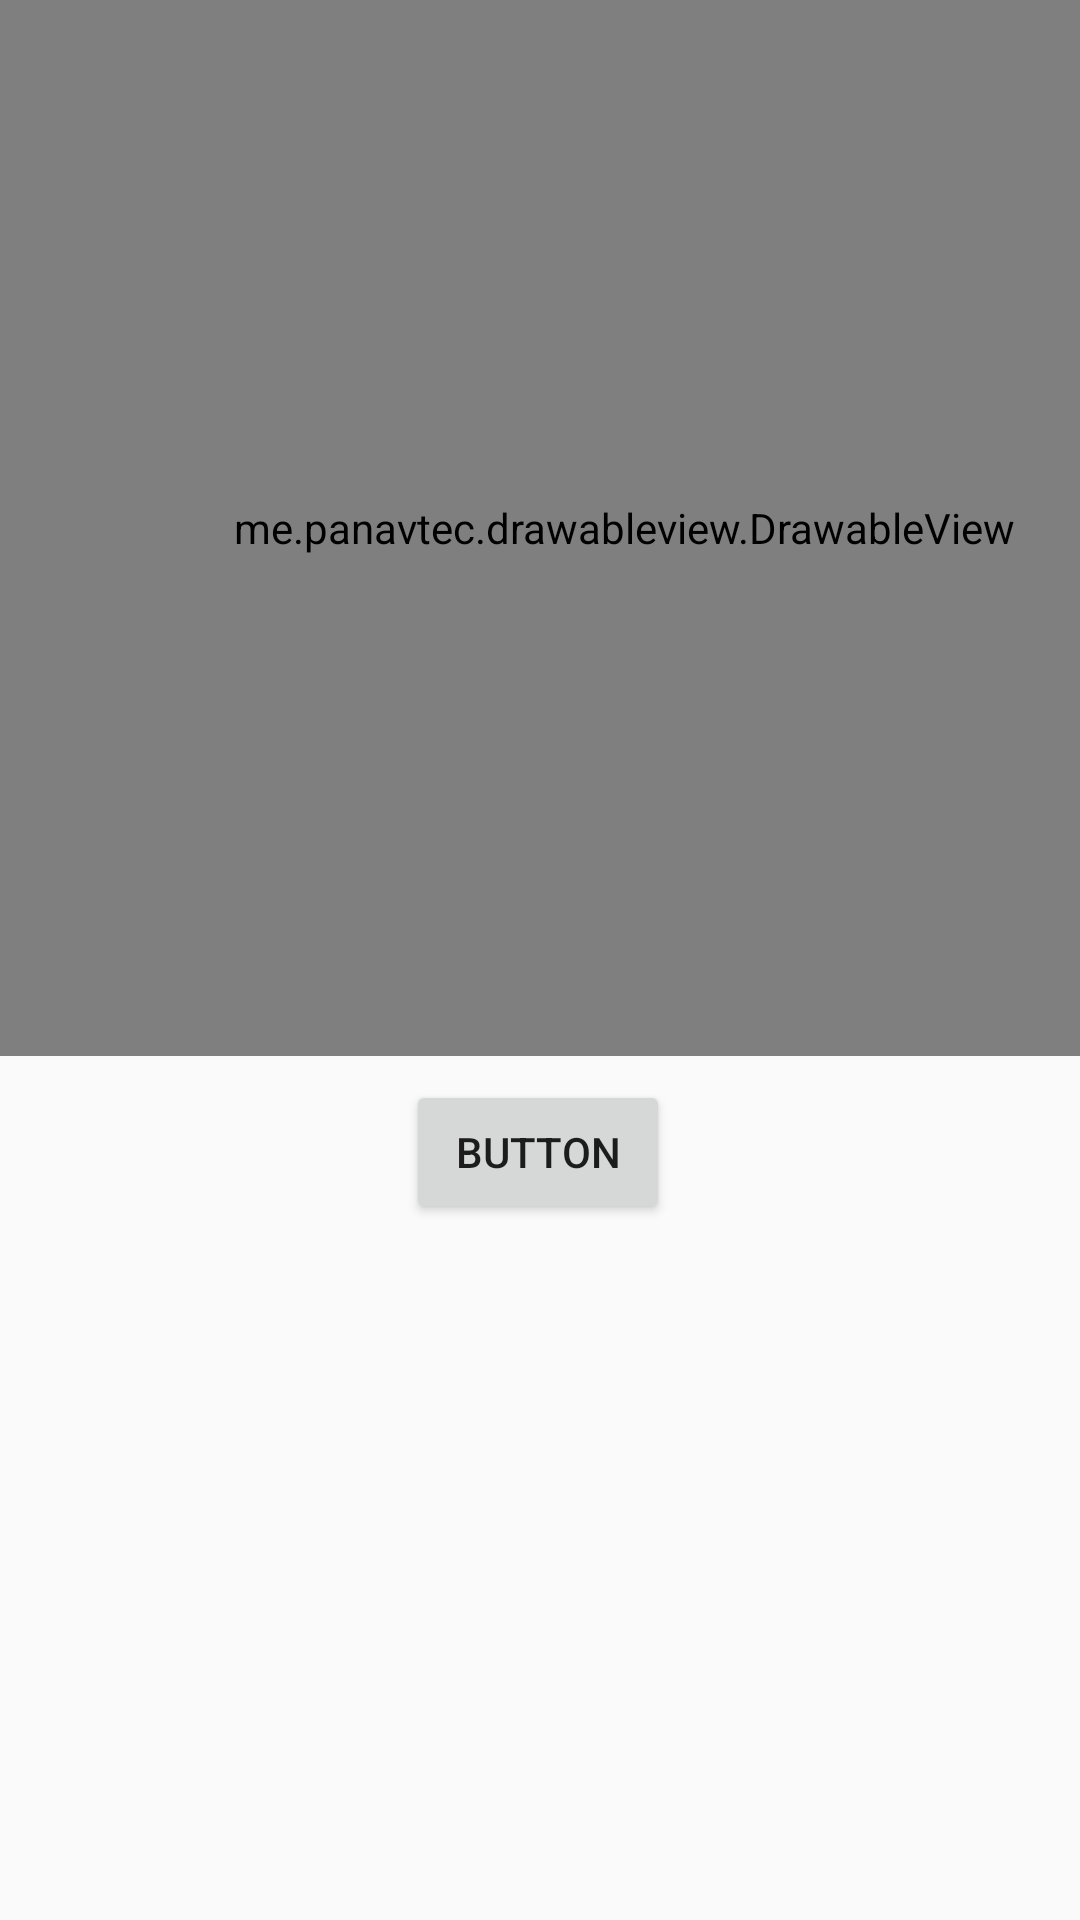

This screen was rendered from an Android layout file. Write that file and the resources it references.
<!-- AndroidManifest.xml: application theme AppTheme -->
<!-- res/layout/activity_main2.xml -->
<?xml version="1.0" encoding="utf-8"?>
<androidx.constraintlayout.widget.ConstraintLayout xmlns:android="http://schemas.android.com/apk/res/android"
    xmlns:app="http://schemas.android.com/apk/res-auto"
    xmlns:tools="http://schemas.android.com/tools"
    android:layout_width="match_parent"
    android:layout_height="match_parent"
    tools:context=".Home.Main2">


    <me.panavtec.drawableview.DrawableView
        android:id="@+id/paintView"
        android:layout_width="416dp"
        android:layout_height="352dp"
        app:layout_constraintStart_toStartOf="parent"
        app:layout_constraintTop_toTopOf="parent" />

    <Button
        android:id="@+id/button5"
        android:layout_width="wrap_content"
        android:layout_height="wrap_content"
        android:layout_marginTop="8dp"
        android:text="Button"
        app:layout_constraintEnd_toEndOf="parent"
        app:layout_constraintHorizontal_bias="0.498"
        app:layout_constraintStart_toStartOf="parent"
        app:layout_constraintTop_toBottomOf="@+id/paintView" />

    <ImageView
        android:id="@+id/imageView12"
        android:layout_width="208dp"
        android:layout_height="203dp"
        android:layout_marginTop="40dp"
        app:layout_constraintBottom_toBottomOf="parent"
        app:layout_constraintEnd_toEndOf="parent"
        app:layout_constraintHorizontal_bias="0.453"
        app:layout_constraintStart_toStartOf="parent"
        app:layout_constraintTop_toBottomOf="@+id/button5"
        app:layout_constraintVertical_bias="0.0"
        app:srcCompat="@drawable/dob" />
</androidx.constraintlayout.widget.ConstraintLayout>
<!-- resources referenced by this layout -->
<resources>
  <!-- drawable dob: png bitmap (drawable, 545 bytes) -->
  <style name="AppTheme" parent="Theme.AppCompat.Light.DarkActionBar">
          
          <item name="colorPrimary">@color/colorPrimary</item>
          <item name="colorPrimaryDark">@color/colorPrimaryDark</item>
          <item name="colorAccent">@color/colorAccent</item>
          <item name="windowNoTitle">true</item>
          <item name="android:windowActivityTransitions" tools:targetApi="lollipop">true</item>
      </style>
  <color name="colorPrimary">#000000</color>
  <color name="colorPrimaryDark">#000000</color>
  <color name="colorAccent">#000000</color>
</resources>
